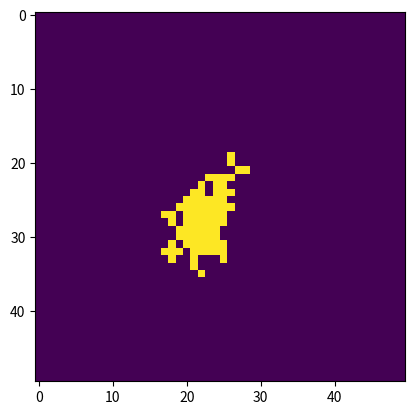

Write Python code to recreate this figure.
#!/usr/bin/env python
# coding: utf-8

# In[1]:


import numpy as np
import matplotlib.pyplot as plt


# # Helper functions

# In[11]:


def infect_neighbours(i,j,world):
    x_locs = [i-1,i,i+1]
    y_locs = [j-1,j,j+1]
    for x in x_locs:
        for y in y_locs:
            if world[x,y] == 0:
                if np.random.rand() < infection_rate:
                    world[x,y] = 1
    return world


# # System parameters

# In[18]:


nx = 50 # number of cells across
ny = 50 # number of cells up/down
nt = 10 # number of time steps to simulate

infection_rate = 0.1 # chance of spreading infection to a new cell


# # Set up initial condition
# `world` is an `nx`x`ny` array which stores the value of everyone's state
# 
# States:
#   - `0` &mdash; Healthy
#   - `1` &mdash; Infected
#   - `2` &mdash; Recovered

# In[19]:


world = np.zeros([nx,ny]) # zero everywhere
world[nx//2,ny//2] = 1 # infect the person in the middle


# In[20]:


for t in range(nt):
    for i in range(1,nx-1): # ignore edges for now
        for j in range(1,ny-1): # ignore edges for now
            if world[i,j] == 1: # if infected
                world = infect_neighbours(i,j,world)
    plt.imshow(world)
    plt.show()


# In[ ]:




